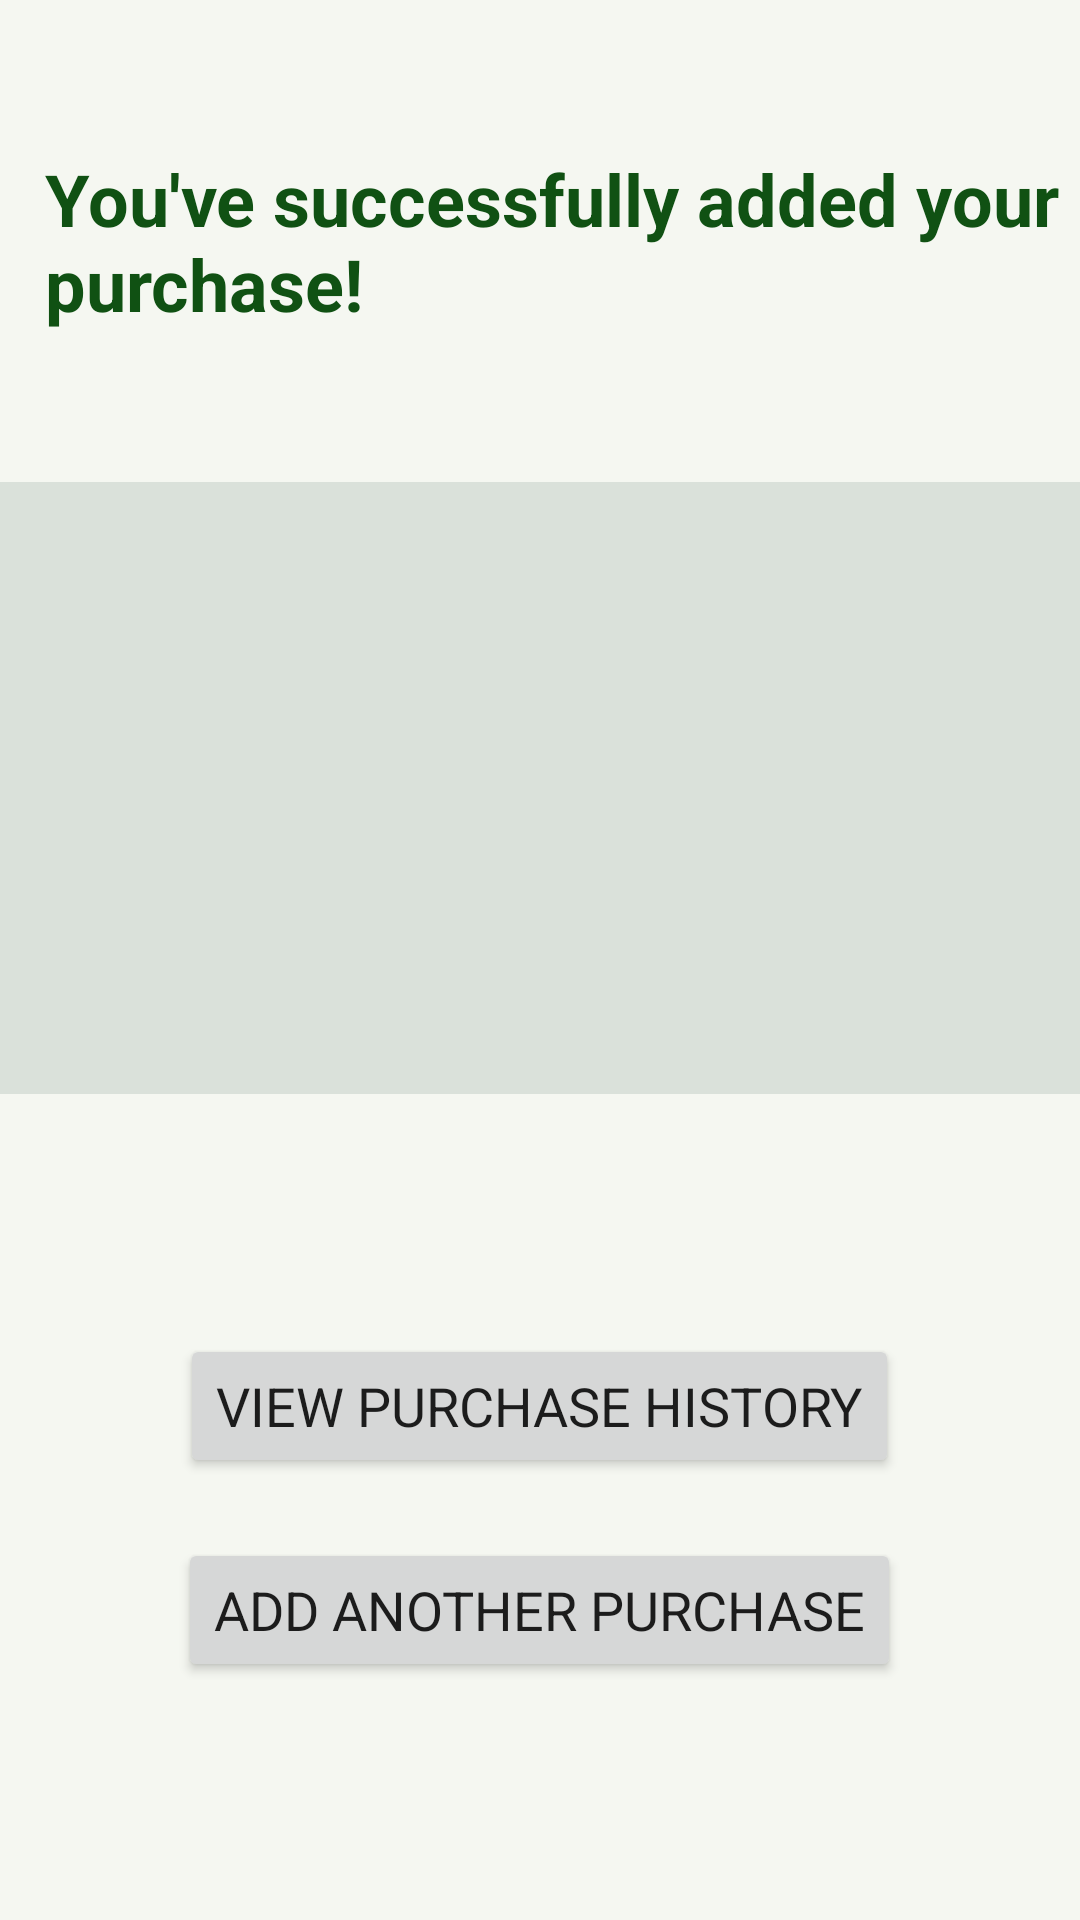

Reconstruct the res/layout file that produces this screen, plus the resources it refers to.
<!-- AndroidManifest.xml: application theme Theme.BudgetBuddyApp -->
<!-- res/layout/fragment_purchase_confirmation.xml -->
<?xml version="1.0" encoding="utf-8"?>
<androidx.constraintlayout.widget.ConstraintLayout
    xmlns:android="http://schemas.android.com/apk/res/android"
    xmlns:tools="http://schemas.android.com/tools"
    android:layout_width="match_parent"
    android:layout_height="match_parent"
    tools:context=".ui.purchaseConfirmation.PurchaseConfirmationFragment">

    <LinearLayout
        android:layout_width="match_parent"
        android:layout_height="match_parent"
        android:orientation="vertical">

        <TextView
            android:id="@+id/txtSuccess"
            style="@style/tv"
            android:layout_width="376dp"
            android:layout_height="wrap_content"
            android:layout_marginTop="50dp"
            android:layout_marginBottom="50dp"
            android:text="@string/purchase_success"
            android:textSize="24sp" />

        <LinearLayout
            android:layout_width="382dp"
            android:layout_height="204dp"
            android:layout_gravity="center"
            android:layout_marginBottom="80dp"
            android:background="@color/greygreen"
            android:orientation="vertical">

            <TextView
                android:id="@+id/txtDate"
                android:layout_width="match_parent"
                android:layout_height="wrap_content"
                android:textSize="24sp" />

            <TextView
                android:id="@+id/txtName"
                android:layout_width="match_parent"
                android:layout_height="wrap_content"
                android:textSize="24sp" />

            <TextView
                android:id="@+id/txtAmount"
                android:layout_width="match_parent"
                android:layout_height="wrap_content"
                android:textSize="24sp" />

            <TextView
                android:id="@+id/txtCategory"
                android:layout_width="match_parent"
                android:layout_height="wrap_content"
                android:textSize="24sp" />

        </LinearLayout>

        <Button
            android:id="@+id/btnPurchaseHistory"
            android:layout_width="wrap_content"
            android:layout_height="wrap_content"
            android:layout_gravity="center"
            android:layout_marginBottom="20dp"
            android:text="@string/view_purchase_history" />

        <Button
            android:id="@+id/btnAddPurchase"
            android:layout_width="wrap_content"
            android:layout_height="wrap_content"
            android:layout_gravity="center"
            android:text="@string/add_another_purchase" />

    </LinearLayout>

</androidx.constraintlayout.widget.ConstraintLayout>
<!-- resources referenced by this layout -->
<resources>
  <color name="greygreen">#DAE1DA</color>
  <string name="add_another_purchase">Add another purchase</string>
  <string name="purchase_success">You\'ve successfully added your purchase!</string>
  <string name="view_purchase_history">View Purchase History</string>
  <style name="tv">
          <item name="android:fontFamily">sans-serif</item>
          <item name="android:textColor">@color/darkgreen</item>
          <item name="android:textStyle">bold</item>
          <item name="android:layout_marginTop">20dp</item>
          <item name="android:layout_marginLeft">15dp</item>
          <item name="android:layout_marginBottom">5dp</item>
      </style>
  <style name="Theme.BudgetBuddyApp" parent="Theme.MaterialComponents.DayNight.DarkActionBar">
          
          <item name="colorPrimary">@color/green</item>
          <item name="colorPrimaryVariant">@color/green</item>
          <item name="colorOnPrimary">@color/white</item>
          
          <item name="colorSecondary">@color/teal_200</item>
          <item name="colorSecondaryVariant">@color/teal_700</item>
          <item name="colorOnSecondary">@color/black</item>
          
          <item name="android:statusBarColor" tools:targetApi="l">?attr/colorPrimaryVariant</item>
          
          <item name="android:windowBackground">@color/background</item>
          <item name="android:fontFamily">sans-serif</item>
          <item name="android:textSize">18dp</item>
      </style>
  <color name="darkgreen">#105113</color>
  <color name="green">#EE408758</color>
  <color name="white">#FFFFFFFF</color>
  <color name="teal_200">#FF03DAC5</color>
  <color name="teal_700">#FF018786</color>
  <color name="black">#FF000000</color>
  <color name="background">#F5F7F1</color>
</resources>
